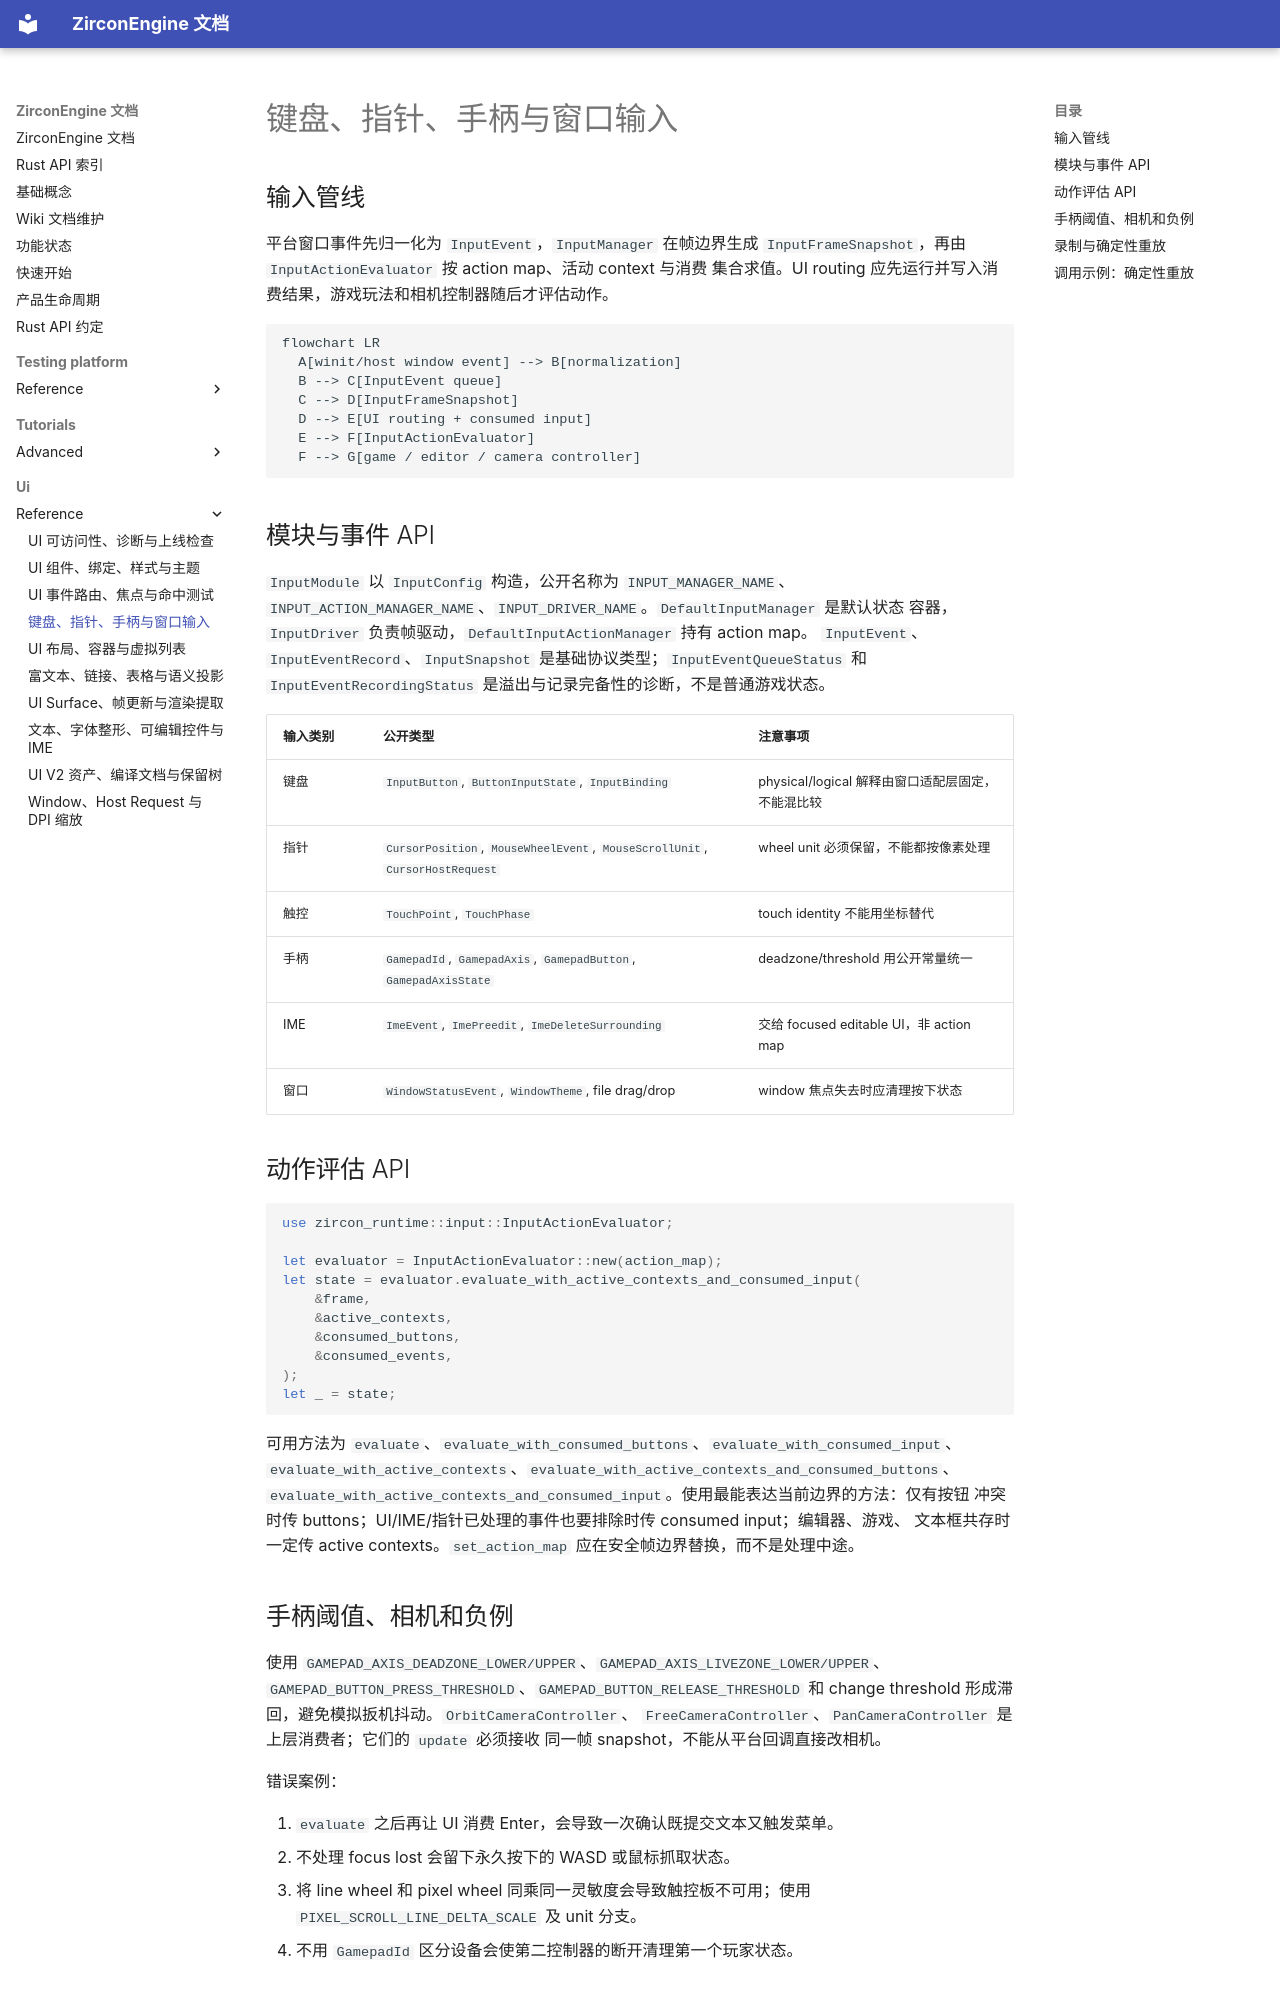

repository: He-Jiahui/ZirconEngine · page: ui/reference/input-actions-window-and-gamepad/index.html · generator: mkdocs

---
related_code:
  - zircon_runtime/src/input/mod.rs
  - zircon_runtime/src/input/runtime/action_evaluator.rs
  - zircon_runtime/src/input/runtime/recording.rs
  - zircon_runtime_interface/src/ui/window/input.rs
  - zircon_runtime/src/platform/capability/backends/input.rs
implementation_files:
  - zircon_runtime/src/input/runtime/action_evaluator.rs
  - zircon_runtime/src/input/runtime/recording.rs
plan_sources:
  - user: 2026-09-09 扩充公开 UI 接口、机制案例与教程
tests:
  - zircon_runtime/src/platform/tests/headless_synthetic_input.rs
  - zircon_runtime_interface/src/tests/window_input_contracts.rs
doc_type: api-reference
---

# 键盘、指针、手柄与窗口输入

## 输入管线

平台窗口事件先归一化为 `InputEvent`，`InputManager` 在帧边界生成
`InputFrameSnapshot`，再由 `InputActionEvaluator` 按 action map、活动 context 与消费
集合求值。UI routing 应先运行并写入消费结果，游戏玩法和相机控制器随后才评估动作。

```mermaid
flowchart LR
  A[winit/host window event] --> B[normalization]
  B --> C[InputEvent queue]
  C --> D[InputFrameSnapshot]
  D --> E[UI routing + consumed input]
  E --> F[InputActionEvaluator]
  F --> G[game / editor / camera controller]
```

## 模块与事件 API

`InputModule` 以 `InputConfig` 构造，公开名称为 `INPUT_MANAGER_NAME`、
`INPUT_ACTION_MANAGER_NAME`、`INPUT_DRIVER_NAME`。`DefaultInputManager` 是默认状态
容器，`InputDriver` 负责帧驱动，`DefaultInputActionManager` 持有 action map。
`InputEvent`、`InputEventRecord`、`InputSnapshot` 是基础协议类型；`InputEventQueueStatus`
和 `InputEventRecordingStatus` 是溢出与记录完备性的诊断，不是普通游戏状态。

| 输入类别 | 公开类型 | 注意事项 |
| --- | --- | --- |
| 键盘 | `InputButton`, `ButtonInputState`, `InputBinding` | physical/logical 解释由窗口适配层固定，不能混比较 |
| 指针 | `CursorPosition`, `MouseWheelEvent`, `MouseScrollUnit`, `CursorHostRequest` | wheel unit 必须保留，不能都按像素处理 |
| 触控 | `TouchPoint`, `TouchPhase` | touch identity 不能用坐标替代 |
| 手柄 | `GamepadId`, `GamepadAxis`, `GamepadButton`, `GamepadAxisState` | deadzone/threshold 用公开常量统一 |
| IME | `ImeEvent`, `ImePreedit`, `ImeDeleteSurrounding` | 交给 focused editable UI，非 action map |
| 窗口 | `WindowStatusEvent`, `WindowTheme`, file drag/drop | window 焦点失去时应清理按下状态 |

## 动作评估 API

```rust
use zircon_runtime::input::InputActionEvaluator;

let evaluator = InputActionEvaluator::new(action_map);
let state = evaluator.evaluate_with_active_contexts_and_consumed_input(
    &frame,
    &active_contexts,
    &consumed_buttons,
    &consumed_events,
);
let _ = state;
```

可用方法为 `evaluate`、`evaluate_with_consumed_buttons`、`evaluate_with_consumed_input`、
`evaluate_with_active_contexts`、`evaluate_with_active_contexts_and_consumed_buttons`、
`evaluate_with_active_contexts_and_consumed_input`。使用最能表达当前边界的方法：仅有按钮
冲突时传 buttons；UI/IME/指针已处理的事件也要排除时传 consumed input；编辑器、游戏、
文本框共存时一定传 active contexts。`set_action_map` 应在安全帧边界替换，而不是处理中途。

## 手柄阈值、相机和负例

使用 `GAMEPAD_AXIS_DEADZONE_LOWER/UPPER`、`GAMEPAD_AXIS_LIVEZONE_LOWER/UPPER`、
`GAMEPAD_BUTTON_PRESS_THRESHOLD`、`GAMEPAD_BUTTON_RELEASE_THRESHOLD` 和 change
threshold 形成滞回，避免模拟扳机抖动。`OrbitCameraController`、
`FreeCameraController`、`PanCameraController` 是上层消费者；它们的 `update` 必须接收
同一帧 snapshot，不能从平台回调直接改相机。

错误案例：

1. `evaluate` 之后再让 UI 消费 Enter，会导致一次确认既提交文本又触发菜单。
2. 不处理 focus lost 会留下永久按下的 WASD 或鼠标抓取状态。
3. 将 line wheel 和 pixel wheel 同乘同一灵敏度会导致触控板不可用；使用
   `PIXEL_SCROLL_LINE_DELTA_SCALE` 及 unit 分支。
4. 不用 `GamepadId` 区分设备会使第二控制器的断开清理第一个玩家状态。
